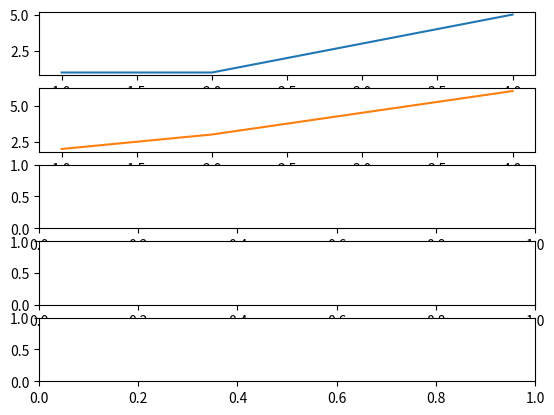

Source code (Python): (Note: this script raises an exception after producing the figure.)
import matplotlib.pyplot as plt
import numpy as np


class channel:

    def __init__(self, unit_index, dict):
        self.index = unit_index
        self.dict = dict

    # visualize activity per unit
    def visual(self):
        ind_vis = plt.figure()

        x_array = np.asarray(list(self.dict.keys()))
        y_list = []
        for key in self.dict:
            y_list.append(self.dict[key][self.index])
        y_array = np.asarray(y_list)

        plot = ind_vis.add_plot(1, 1, 1)
        plt.plot(x_array, y_array)
        plt.title('Unit ' + str(self.index))

        return plot

    # Activity of all units
    def add_vis(self, col_val, tot_vis, ax_y):
        x_array = np.asarray(list(self.dict.keys()))
        y_list = []
        for key in self.dict:
            y_list.append(self.dict[key][self.index])
        y_array = np.asarray(y_list)

        col_val = 'C' + str(col_val)

        axs[ax_y].plot(x_array, y_array, col_val)


def visualize_ind(j_I, J):
    for j1 in range(J):
        neuron = channel(j1, j_I, J)
        plot = channel.visual(neuron)
        plt.show()


def visualize_stacked(j_I, J, fig):
    for j1 in range(J):
        neuron = channel(j1, j_I)
        channel.add_vis(neuron, j1, fig, j1)
    fig.show()


if __name__ == '__main__':
    dice = {1: [1, 2],
            2: [1, 3],
            4: [5, 6]
            }
    fig, axs = plt.subplots(5)
    visualize_stacked(dice, 5, fig)
    fig.show()
